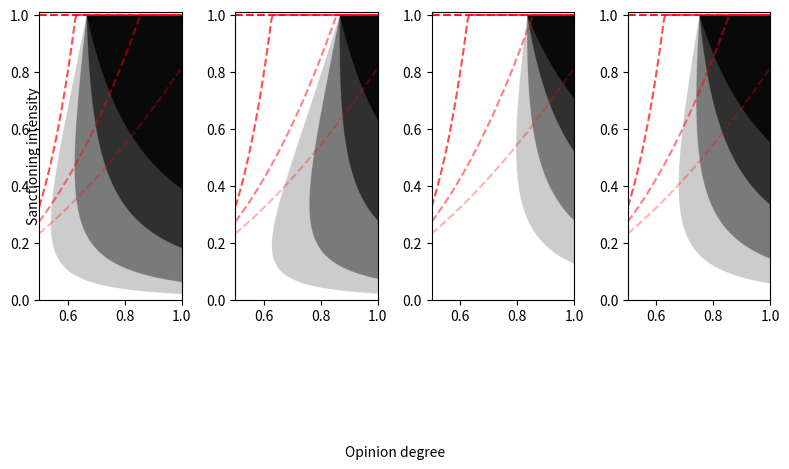

Source code (Python):
'''
Created on 11 Sept 2023

[redacted]
'''

import matplotlib.pyplot as plt
import numpy as np
import math

def old_plot_with_o_minus_i():
    # Create a grid of x and y values between 0 and 1
    x = np.linspace(0.5, 1, 1000)
    y = np.linspace(0, 1, 1000)
    X, Y = np.meshgrid(x, y)
    n = 0.6
    a,ubar = 0.5,0.15
    # Calculate the function values for each (x, y) pair
    opt_rhet = lambda o : -0.9101*o**2 + 1.9646*o -0.4356
    '''
    Z4 = n * (X * Y**(1 - 0.8) -a*Y)
    Z3 = n * (X * Y**(1 - 0.6)-a*Y)
    Z2 = n * (X * Y**(1 - 0.4)-a*Y)
    Z1 = n *  (X * Y**(1 - 0.2)-a*Y)
    '''
    Z4 = n * (X * Y**(1 - 0.8) -a*Y)
    Z3 = n * (X * Y**(1 - 0.6)-a*Y)
    Z2 = n * (X * Y**(1 - 0.4)-a*Y)
    Z1 = n *  (X * Y**(1 - 0.2)-a*Y)
    
    mask1 = Z1 > ubar
    mask2 = Z2 > ubar
    mask3 = Z3 > ubar
    mask4 = Z4 > ubar
    # Create a 2D heatmap plot with alpha values
    fig, axes = plt.subplots(1, 4, figsize=(8, 6))
    
    axes[0].imshow(mask1, extent=[0.5, 1, 0, 1], cmap='binary', origin='lower', alpha=0.8)
    axes[0].imshow(mask2, extent=[0.5, 1, 0, 1], cmap='binary', origin='lower', alpha=0.6)
    axes[0].imshow(mask3, extent=[0.5, 1, 0, 1], cmap='binary', origin='lower', alpha=0.4)
    axes[0].imshow(mask4, extent=[0.5, 1, 0, 1], cmap='binary', origin='lower', alpha=0.2)
    
    axes[0].plot(np.linspace(0.5,1,100),[min(math.pow((1/a)*y-(1/a)*0.8*y,1/0.8),1) for y in np.linspace(0.5,1,100)],color='red',linestyle='--', alpha=0.3)
    axes[0].plot(np.linspace(0.5,1,100),[min(math.pow((1/a)*y-(1/a)*0.2*y,1/0.2),1) for y in np.linspace(0.5,1,100)],color='red',linestyle='--', alpha=0.9)
    axes[0].plot(np.linspace(0.5,1,100),[min(math.pow((1/a)*y-(1/a)*0.4*y,1/0.4),1) for y in np.linspace(0.5,1,100)],color='red',linestyle='--', alpha=0.7)
    axes[0].plot(np.linspace(0.5,1,100),[min(math.pow((1/a)*y-(1/a)*0.6*y,1/0.6),1) for y in np.linspace(0.5,1,100)],color='red',linestyle='--', alpha=0.5)
    
    n=0.6
    a,ubar=0.7,0.15
    Z4 = n * (X * Y**(1 - 0.8) -a*Y)
    Z3 = n * (X * Y**(1 - 0.6)-a*Y)
    Z2 = n * (X * Y**(1 - 0.4)-a*Y)
    Z1 = n *  (X * Y**(1 - 0.2)-a*Y)
    mask1 = Z1 > ubar
    mask2 = Z2 > ubar
    mask3 = Z3 > ubar
    mask4 = Z4 > ubar
    
    
    axes[1].imshow(mask1, extent=[0.5, 1, 0, 1], cmap='binary', origin='lower', alpha=0.8)
    axes[1].imshow(mask2, extent=[0.5, 1, 0, 1], cmap='binary', origin='lower', alpha=0.6)
    axes[1].imshow(mask3, extent=[0.5, 1, 0, 1], cmap='binary', origin='lower', alpha=0.4)
    axes[1].imshow(mask4, extent=[0.5, 1, 0, 1], cmap='binary', origin='lower', alpha=0.2)
    
    axes[1].plot(np.linspace(0.5,1,100),[min(math.pow((1/a)*y-(1/a)*0.8*y,1/0.8),1) for y in np.linspace(0.5,1,100)],color='red',linestyle='--', alpha=0.3)
    axes[1].plot(np.linspace(0.5,1,100),[min(math.pow((1/a)*y-(1/a)*0.2*y,1/0.2),1) for y in np.linspace(0.5,1,100)],color='red',linestyle='--', alpha=0.9)
    axes[1].plot(np.linspace(0.5,1,100),[min(math.pow((1/a)*y-(1/a)*0.4*y,1/0.4),1) for y in np.linspace(0.5,1,100)],color='red',linestyle='--', alpha=0.7)
    axes[1].plot(np.linspace(0.5,1,100),[min(math.pow((1/a)*y-(1/a)*0.6*y,1/0.6),1) for y in np.linspace(0.5,1,100)],color='red',linestyle='--', alpha=0.5)
    
    n = 0.6# Calculate the function values for each (x, y) pair
    a,ubar = 0.5,0.25
    Z4 = n * (X * Y**(1 - 0.8) -a*Y)
    Z3 = n * (X * Y**(1 - 0.6)-a*Y)
    Z2 = n * (X * Y**(1 - 0.4)-a*Y)
    Z1 = n *  (X * Y**(1 - 0.2)-a*Y)
    mask1 = Z1 > ubar
    mask2 = Z2 > ubar
    mask3 = Z3 > ubar
    mask4 = Z4 > ubar
    
    
    axes[2].imshow(mask1, extent=[0.5, 1, 0, 1], cmap='binary', origin='lower', alpha=0.8)
    axes[2].imshow(mask2, extent=[0.5, 1, 0, 1], cmap='binary', origin='lower', alpha=0.6)
    axes[2].imshow(mask3, extent=[0.5, 1, 0, 1], cmap='binary', origin='lower', alpha=0.4)
    axes[2].imshow(mask4, extent=[0.5, 1, 0, 1], cmap='binary', origin='lower', alpha=0.2)
    
    axes[2].plot(np.linspace(0.5,1,100),[min(math.pow((1/a)*y-(1/a)*0.8*y,1/0.8),1) for y in np.linspace(0.5,1,100)],color='red',linestyle='--', alpha=0.3)
    axes[2].plot(np.linspace(0.5,1,100),[min(math.pow((1/a)*y-(1/a)*0.2*y,1/0.2),1) for y in np.linspace(0.5,1,100)],color='red',linestyle='--', alpha=0.9)
    axes[2].plot(np.linspace(0.5,1,100),[min(math.pow((1/a)*y-(1/a)*0.4*y,1/0.4),1) for y in np.linspace(0.5,1,100)],color='red',linestyle='--', alpha=0.7)
    axes[2].plot(np.linspace(0.5,1,100),[min(math.pow((1/a)*y-(1/a)*0.6*y,1/0.6),1) for y in np.linspace(0.5,1,100)],color='red',linestyle='--', alpha=0.5)
    
    n=0.4
    a,ubar = 0.5,0.15
    
    Z4 = n * (X * Y**(1 - 0.8) -a*Y)
    Z3 = n * (X * Y**(1 - 0.6)-a*Y)
    Z2 = n * (X * Y**(1 - 0.4)-a*Y)
    Z1 = n *  (X * Y**(1 - 0.2)-a*Y)
    mask1 = Z1 > ubar
    mask2 = Z2 > ubar
    mask3 = Z3 > ubar
    mask4 = Z4 > ubar
    
    
    axes[3].imshow(mask1, extent=[0.5, 1, 0, 1], cmap='binary', origin='lower', alpha=0.8)
    axes[3].imshow(mask2, extent=[0.5, 1, 0, 1], cmap='binary', origin='lower', alpha=0.6)
    axes[3].imshow(mask3, extent=[0.5, 1, 0, 1], cmap='binary', origin='lower', alpha=0.4)
    axes[3].imshow(mask4, extent=[0.5, 1, 0, 1], cmap='binary', origin='lower', alpha=0.2)
    
    axes[3].plot(np.linspace(0.5,1,100),[min(math.pow((1/a)*y-(1/a)*0.8*y,1/0.8),1) for y in np.linspace(0.5,1,100)],color='red',linestyle='--', alpha=0.3)
    axes[3].plot(np.linspace(0.5,1,100),[min(math.pow((1/a)*y-(1/a)*0.2*y,1/0.2),1) for y in np.linspace(0.5,1,100)],color='red',linestyle='--', alpha=0.9)
    axes[3].plot(np.linspace(0.5,1,100),[min(math.pow((1/a)*y-(1/a)*0.4*y,1/0.4),1) for y in np.linspace(0.5,1,100)],color='red',linestyle='--', alpha=0.7)
    axes[3].plot(np.linspace(0.5,1,100),[min(math.pow((1/a)*y-(1/a)*0.6*y,1/0.6),1) for y in np.linspace(0.5,1,100)],color='red',linestyle='--', alpha=0.5)
    
    # Add labels
    plt.tight_layout()
    fig.text(0.5, 0, 'Opinion degree', ha='center')
    fig.text(0.04, 0.5, 'Sanctioning intensity', va='center', rotation='vertical')
    
    
    # Set axis limits to [0, 1]
    plt.xlim(0.5, 1)
    axes[0].set_ylim(0, 1.01)
    axes[1].set_ylim(0, 1.01)
    axes[2].set_ylim(0, 1.01)
    axes[3].set_ylim(0, 1.01)
    plt.tight_layout()
    # Show the plot
    #plt.suptitle('Expression and silence map for opinion degree and sanctioning intensity', x=0.5, y=1,)
    plt.show()

def plot_new_chart_with_phi_minus_i():
    # Create a grid of x and y values between 0 and 1
    x = np.linspace(0.5, 1, 1000)
    y = np.linspace(0, 1, 1000)
    X, Y = np.meshgrid(x, y)
    n = 0.6
    a,ubar = 0.5,0.1
    # Calculate the function values for each (x, y) pair
    # These are estimated based on finding the root of the equation ((o * (1 - x) / 0.5)**(1 / x)) - x and then fitting a second order polynomial on values of o.
    opt_rhet = lambda o : -0.9101*o**2 + 1.9646*o -0.4356
    br = lambda o,x: ((o*(1-x))/0.5)**(1/x)
    '''
    Z4 = n * (X * Y**(1 - 0.8) -a*Y)
    Z3 = n * (X * Y**(1 - 0.6)-a*Y)
    Z2 = n * (X * Y**(1 - 0.4)-a*Y)
    Z1 = n *  (X * Y**(1 - 0.2)-a*Y)
    '''
    Z4 = n * (X * Y**(1 - opt_rhet(0.8)) -a*Y)
    Z3 = n * (X * Y**(1 - opt_rhet(0.6))-a*Y)
    Z2 = n * (X * Y**(1 - opt_rhet(0.4))-a*Y)
    Z1 = n *  (X * Y**(1 - opt_rhet(0.2))-a*Y)
    
    mask1 = Z1 > ubar
    mask2 = Z2 > ubar
    mask3 = Z3 > ubar
    mask4 = Z4 > ubar
    # Create a 2D heatmap plot with alpha values
    fig, axes = plt.subplots(1, 4, figsize=(8, 6))
    
    axes[0].imshow(mask1, extent=[0.5, 1, 0, 1], cmap='binary', origin='lower', alpha=0.8)
    axes[0].imshow(mask2, extent=[0.5, 1, 0, 1], cmap='binary', origin='lower', alpha=0.6)
    axes[0].imshow(mask3, extent=[0.5, 1, 0, 1], cmap='binary', origin='lower', alpha=0.4)
    axes[0].imshow(mask4, extent=[0.5, 1, 0, 1], cmap='binary', origin='lower', alpha=0.2)
    
    axes[0].plot(np.linspace(0.5,1,100),[min(1,br(y,min(1,opt_rhet(0.8))))  for y in np.linspace(0.5,1,100)],color='red',linestyle='--', alpha=0.3)
    axes[0].plot(np.linspace(0.5,1,100),[min(1,br(y,np.clip(opt_rhet(0.2),0,1)))  for y in np.linspace(0.5,1,100)],color='red',linestyle='--', alpha=0.9)
    axes[0].plot(np.linspace(0.5,1,100),[min(1,br(y,min(1,opt_rhet(0.4))))  for y in np.linspace(0.5,1,100)],color='red',linestyle='--', alpha=0.7)
    axes[0].plot(np.linspace(0.5,1,100),[min(1,br(y,min(1,opt_rhet(0.6))))  for y in np.linspace(0.5,1,100)],color='red',linestyle='--', alpha=0.5)
    
    n=0.6
    a,ubar=0.7,0.1
    Z4 = n * (X * Y**(1 - opt_rhet(0.8)) -a*Y)
    Z3 = n * (X * Y**(1 - opt_rhet(0.6))-a*Y)
    Z2 = n * (X * Y**(1 - opt_rhet(0.4))-a*Y)
    Z1 = n *  (X * Y**(1 - opt_rhet(0.2))-a*Y)
    mask1 = Z1 > ubar
    mask2 = Z2 > ubar
    mask3 = Z3 > ubar
    mask4 = Z4 > ubar
    
    
    axes[1].imshow(mask1, extent=[0.5, 1, 0, 1], cmap='binary', origin='lower', alpha=0.8)
    axes[1].imshow(mask2, extent=[0.5, 1, 0, 1], cmap='binary', origin='lower', alpha=0.6)
    axes[1].imshow(mask3, extent=[0.5, 1, 0, 1], cmap='binary', origin='lower', alpha=0.4)
    axes[1].imshow(mask4, extent=[0.5, 1, 0, 1], cmap='binary', origin='lower', alpha=0.2)
    
    axes[1].plot(np.linspace(0.5,1,100),[min(1,br(y,min(1,opt_rhet(0.8))))  for y in np.linspace(0.5,1,100)],color='red',linestyle='--', alpha=0.3)
    axes[1].plot(np.linspace(0.5,1,100),[min(1,br(y,np.clip(opt_rhet(0.2),0,1)))  for y in np.linspace(0.5,1,100)],color='red',linestyle='--', alpha=0.9)
    axes[1].plot(np.linspace(0.5,1,100),[min(1,br(y,min(1,opt_rhet(0.4))))  for y in np.linspace(0.5,1,100)],color='red',linestyle='--', alpha=0.7)
    axes[1].plot(np.linspace(0.5,1,100),[min(1,br(y,min(1,opt_rhet(0.6))))  for y in np.linspace(0.5,1,100)],color='red',linestyle='--', alpha=0.5)
    
    n = 0.6# Calculate the function values for each (x, y) pair
    a,ubar = 0.5,0.2
    Z4 = n * (X * Y**(1 - opt_rhet(0.8)) -a*Y)
    Z3 = n * (X * Y**(1 - opt_rhet(0.6))-a*Y)
    Z2 = n * (X * Y**(1 - opt_rhet(0.4))-a*Y)
    Z1 = n *  (X * Y**(1 - opt_rhet(0.2))-a*Y)
    mask1 = Z1 > ubar
    mask2 = Z2 > ubar
    mask3 = Z3 > ubar
    mask4 = Z4 > ubar
    
    
    axes[2].imshow(mask1, extent=[0.5, 1, 0, 1], cmap='binary', origin='lower', alpha=0.8)
    axes[2].imshow(mask2, extent=[0.5, 1, 0, 1], cmap='binary', origin='lower', alpha=0.6)
    axes[2].imshow(mask3, extent=[0.5, 1, 0, 1], cmap='binary', origin='lower', alpha=0.4)
    axes[2].imshow(mask4, extent=[0.5, 1, 0, 1], cmap='binary', origin='lower', alpha=0.2)
    
    axes[2].plot(np.linspace(0.5,1,100),[min(1,br(y,min(1,opt_rhet(0.8))))  for y in np.linspace(0.5,1,100)],color='red',linestyle='--', alpha=0.3)
    axes[2].plot(np.linspace(0.5,1,100),[min(1,br(y,np.clip(opt_rhet(0.2),0,1)))  for y in np.linspace(0.5,1,100)],color='red',linestyle='--', alpha=0.9)
    axes[2].plot(np.linspace(0.5,1,100),[min(1,br(y,min(1,opt_rhet(0.4))))  for y in np.linspace(0.5,1,100)],color='red',linestyle='--', alpha=0.7)
    axes[2].plot(np.linspace(0.5,1,100),[min(1,br(y,min(1,opt_rhet(0.6))))  for y in np.linspace(0.5,1,100)],color='red',linestyle='--', alpha=0.5)
    
    n=0.4
    a,ubar = 0.5,0.1
    
    Z4 = n * (X * Y**(1 - opt_rhet(0.8)) -a*Y)
    Z3 = n * (X * Y**(1 - opt_rhet(0.6))-a*Y)
    Z2 = n * (X * Y**(1 - opt_rhet(0.4))-a*Y)
    Z1 = n *  (X * Y**(1 - opt_rhet(0.2))-a*Y)
    mask1 = Z1 > ubar
    mask2 = Z2 > ubar
    mask3 = Z3 > ubar
    mask4 = Z4 > ubar
    
    
    axes[3].imshow(mask1, extent=[0.5, 1, 0, 1], cmap='binary', origin='lower', alpha=0.8)
    axes[3].imshow(mask2, extent=[0.5, 1, 0, 1], cmap='binary', origin='lower', alpha=0.6)
    axes[3].imshow(mask3, extent=[0.5, 1, 0, 1], cmap='binary', origin='lower', alpha=0.4)
    axes[3].imshow(mask4, extent=[0.5, 1, 0, 1], cmap='binary', origin='lower', alpha=0.2)
    
    axes[3].plot(np.linspace(0.5,1,100),[min(1,br(y,min(1,opt_rhet(0.8))))  for y in np.linspace(0.5,1,100)],color='red',linestyle='--', alpha=0.3)
    axes[3].plot(np.linspace(0.5,1,100),[min(1,br(y,np.clip(opt_rhet(0.2),0,1)))  for y in np.linspace(0.5,1,100)],color='red',linestyle='--', alpha=0.9)
    axes[3].plot(np.linspace(0.5,1,100),[min(1,br(y,min(1,opt_rhet(0.4)))) for y in np.linspace(0.5,1,100)],color='red',linestyle='--', alpha=0.7)
    axes[3].plot(np.linspace(0.5,1,100),[min(1,br(y,min(1,opt_rhet(0.6)))) for y in np.linspace(0.5,1,100)],color='red',linestyle='--', alpha=0.5)
    
    # Add labels
    plt.tight_layout()
    fig.text(0.5, 0, 'Opinion degree', ha='center')
    fig.text(0.04, 0.5, 'Sanctioning intensity', va='center', rotation='vertical')
    
    
    # Set axis limits to [0, 1]
    plt.xlim(0.5, 1)
    axes[0].set_ylim(0, 1.01)
    axes[1].set_ylim(0, 1.01)
    axes[2].set_ylim(0, 1.01)
    axes[3].set_ylim(0, 1.01)
    plt.tight_layout()
    # Show the plot
    #plt.suptitle('Expression and silence map for opinion degree and sanctioning intensity', x=0.5, y=1,)
    plt.show()
    
plot_new_chart_with_phi_minus_i()
opt_rhet = lambda o : -0.9101*o**2 + 1.9646*o -0.4356
br = lambda o,x: ((o*(1-x))/0.5)**(1/x)
print(np.clip(opt_rhet(0.2),0,1))
